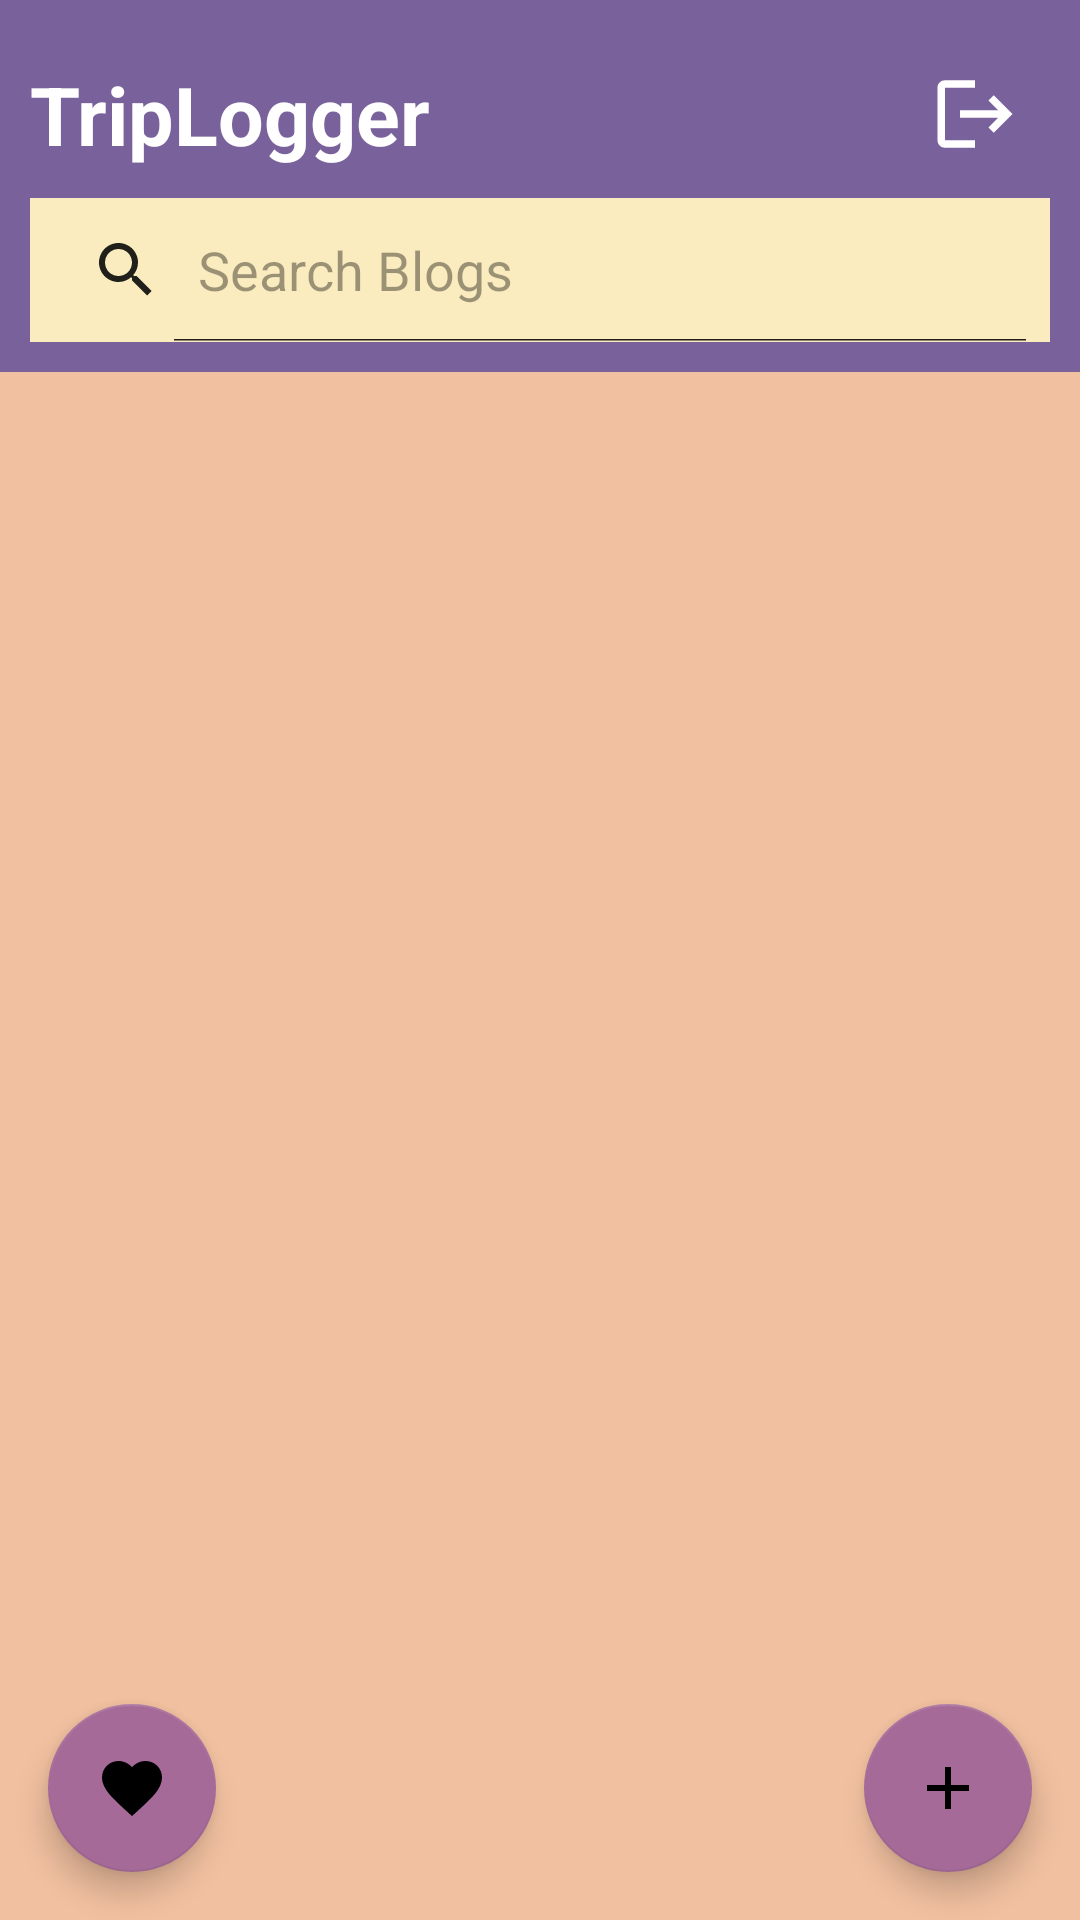

Android layout source for this screen:
<!-- AndroidManifest.xml: application theme Theme.TripLoggerCA4 -->
<!-- res/layout/activity_main.xml -->
<?xml version="1.0" encoding="utf-8"?>
<androidx.coordinatorlayout.widget.CoordinatorLayout xmlns:android="http://schemas.android.com/apk/res/android"
    xmlns:app="http://schemas.android.com/apk/res-auto"
    xmlns:tools="http://schemas.android.com/tools"
    android:id="@+id/main"
    android:layout_width="match_parent"
    android:layout_height="match_parent"
    android:background="@color/background_HL"
    tools:context=".MainActivity">

    <LinearLayout
        android:layout_width="match_parent"
        android:layout_height="match_parent"
        android:orientation="vertical">

        <com.google.android.material.appbar.AppBarLayout
            android:layout_width="match_parent"
            android:layout_height="wrap_content"
            android:background="@color/purple_dark"
            android:theme="@style/ThemeOverlay.AppCompat.DayNight.ActionBar">

            <LinearLayout
                android:layout_width="match_parent"
                android:layout_height="wrap_content"
                android:orientation="vertical"
                android:gravity="center"
                android:layout_margin="10dp">

                <LinearLayout
                    android:layout_width="match_parent"
                    android:layout_height="wrap_content"
                    android:orientation="horizontal">

                    <TextView
                        android:layout_width="0dp"
                        android:layout_height="wrap_content"
                        android:layout_weight="1"
                        android:text="TripLogger"
                        android:textColor="@color/white"
                        android:textSize="27sp"
                        android:textStyle="bold"
                        android:layout_gravity="center"
                        android:layout_marginVertical="10dp" />

                    <ImageButton
                        android:id="@+id/logout"
                        android:layout_width="wrap_content"
                        android:layout_height="wrap_content"
                        android:layout_gravity="center"
                        android:background="@color/purple_dark"
                        android:src="@drawable/ic_logout"
                        android:layout_marginRight="10dp"/>
                </LinearLayout>

                <android.widget.SearchView
                    android:layout_width="match_parent"
                    android:layout_height="wrap_content"
                    android:queryHint="Search Blogs"
                    android:iconifiedByDefault="false"
                    android:id="@+id/searchView"
                    android:backgroundTint="@color/background"
                    android:background="@color/white" />
            </LinearLayout>

        </com.google.android.material.appbar.AppBarLayout>


        <ListView
            android:id="@+id/blogsList"
            android:layout_width="match_parent"
            android:layout_height="match_parent"
            android:layout_marginBottom="72dp"
            android:layout_marginVertical="10dp"
            app:layout_behavior="@string/appbar_scrolling_view_behavior" />

        <TextView
            android:id="@+id/emptyStateTV"
            android:layout_width="match_parent"
            android:layout_height="wrap_content"
            android:text="No Blogs found."
            android:gravity="center"
            android:layout_gravity="center"
            android:visibility="gone"
            android:textColor="@color/black"
            android:textSize="18sp"
            android:layout_marginTop="20dp" />
    </LinearLayout>

    <com.google.android.material.floatingactionbutton.FloatingActionButton
        android:id="@+id/addFabBtn"
        android:layout_width="wrap_content"
        android:layout_height="wrap_content"
        android:layout_gravity="bottom|end"
        android:layout_margin="16dp"
        android:contentDescription="Add Property"
        app:srcCompat="@drawable/ic_add"
        app:backgroundTint="@color/purple_light" />

    <com.google.android.material.floatingactionbutton.FloatingActionButton
        android:id="@+id/favFabBtn"
        android:layout_width="wrap_content"
        android:layout_height="wrap_content"
        android:layout_gravity="bottom|start"
        android:layout_margin="16dp"
        android:contentDescription="Favorites"
        app:srcCompat="@drawable/ic_favorite"
        app:backgroundTint="@color/purple_light" />

</androidx.coordinatorlayout.widget.CoordinatorLayout>
<!-- resources referenced by this layout -->
<resources>
  <color name="background">#faecbf</color>
  <color name="background_HL">#f1c0a0</color>
  <color name="black">#FF000000</color>
  <color name="purple_dark">#79619b</color>
  <color name="purple_light">#a56a98</color>
  <color name="white">#FFFFFFFF</color>
  <!-- drawable ic_add (drawable) -->
  <vector xmlns:android="http://schemas.android.com/apk/res/android" android:height="30dp" android:tint="#FFFFFF" android:viewportHeight="24" android:viewportWidth="24" android:width="30dp">
        
      <path android:fillColor="@android:color/white" android:pathData="M19,13h-6v6h-2v-6H5v-2h6V5h2v6h6v2z"/>
      
  </vector>
  <!-- drawable ic_favorite (drawable) -->
  <vector xmlns:android="http://schemas.android.com/apk/res/android" android:height="30dp" android:tint="#FFFFFF" android:viewportHeight="24" android:viewportWidth="24" android:width="30dp">
        
      <path android:fillColor="@android:color/white" android:pathData="M12,21.35l-1.45,-1.32C5.4,15.36 2,12.28 2,8.5 2,5.42 4.42,3 7.5,3c1.74,0 3.41,0.81 4.5,2.09C13.09,3.81 14.76,3 16.5,3 19.58,3 22,5.42 22,8.5c0,3.78 -3.4,6.86 -8.55,11.54L12,21.35z"/>
      
  </vector>
  <!-- drawable ic_logout (drawable) -->
  <vector xmlns:android="http://schemas.android.com/apk/res/android" android:autoMirrored="true" android:height="30dp" android:tint="#FFFFFF" android:viewportHeight="24" android:viewportWidth="24" android:width="30dp">
        
      <path android:fillColor="@android:color/white" android:pathData="M17,7l-1.41,1.41L18.17,11H8v2h10.17l-2.58,2.58L17,17l5,-5zM4,5h8V3H4c-1.1,0 -2,0.9 -2,2v14c0,1.1 0.9,2 2,2h8v-2H4V5z"/>
      
  </vector>
  <style name="Theme.TripLoggerCA4" parent="Theme.MaterialComponents.DayNight.NoActionBar">
          
          <item name="colorPrimary">@color/purple_500</item>
          <item name="colorPrimaryVariant">@color/purple_700</item>
          <item name="colorOnPrimary">@color/background</item>
          
          <item name="colorSecondary">@color/teal_200</item>
          <item name="colorSecondaryVariant">@color/teal_700</item>
          <item name="colorOnSecondary">@color/black</item>
          
          <item name="android:statusBarColor">?attr/colorPrimaryVariant</item>
          
      </style>
  <color name="purple_500">#FF6200EE</color>
  <color name="purple_700">#FF3700B3</color>
  <color name="teal_200">#FF03DAC5</color>
  <color name="teal_700">#FF018786</color>
</resources>
